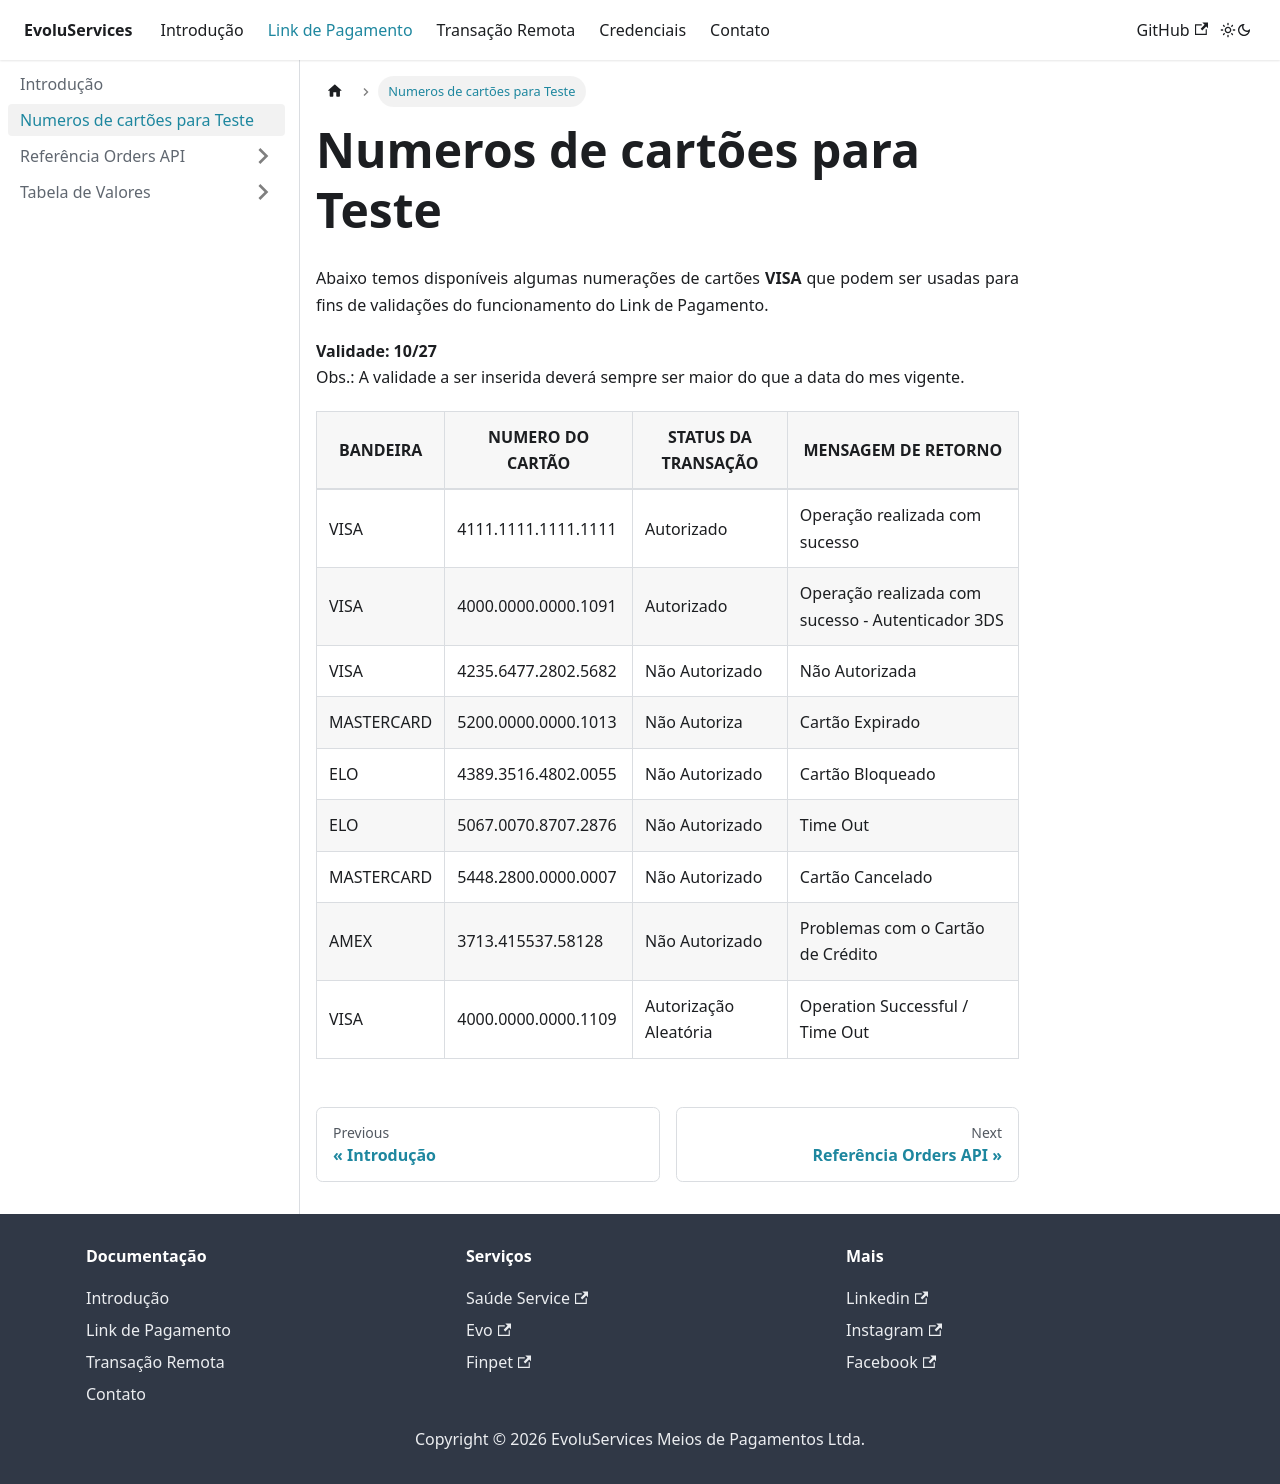

repository: EvoluServices/evoluservices-developer · page: docs/payment-link/card.html · generator: docusaurus

---
sidebar_position: 2
---
# Numeros de cartões para Teste

 Abaixo temos disponíveis algumas numerações de cartões **VISA** que podem ser usadas para fins de validações do funcionamento do  Link de Pagamento.

 **Validade: 10/27** <br/>
 Obs.: A validade a ser inserida deverá sempre ser maior do que a data do mes vigente.



| BANDEIRA   | NUMERO DO CARTÃO    |  STATUS DA TRANSAÇÃO |  MENSAGEM DE RETORNO                             |
|------------|---------------------|----------------------|--------------------------------------------------|               
| VISA       | 4111.1111.1111.1111 | Autorizado           | Operação realizada com sucesso			 |
| VISA       | 4000.0000.0000.1091 | Autorizado           | Operação realizada com sucesso - Autenticador 3DS| 
| VISA       | 4235.6477.2802.5682 | Não Autorizado       | Não Autorizada                                   |
| MASTERCARD | 5200.0000.0000.1013 | Não Autoriza         | Cartão Expirado                                  |
| ELO        | 4389.3516.4802.0055 | Não Autorizado       | Cartão Bloqueado                                 |
| ELO        | 5067.0070.8707.2876 | Não Autorizado       | Time Out                                         |
| MASTERCARD | 5448.2800.0000.0007 | Não Autorizado       | Cartão Cancelado                                 |
| AMEX       | 3713.415537.58128   | Não Autorizado       | Problemas com o Cartão de Crédito                |
| VISA       | 4000.0000.0000.1109 | Autorização Aleatória| Operation Successful / Time Out                  |  
